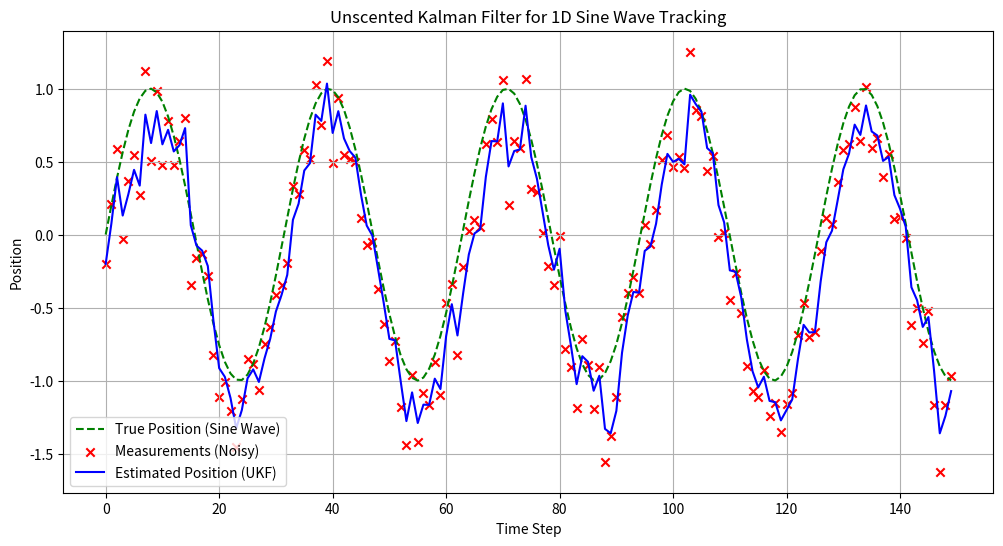

The script that saved this image:
import numpy as np
import matplotlib.pyplot as plt

"""
用這個來了解 UKF, 他裡面計算簡單
"""

class UnscentedKalmanFilter:
    def __init__(self, process_noise, measurement_noise, initial_state, initial_covariance):
        self.process_noise = process_noise  # Process noise covariance
        self.measurement_noise = measurement_noise  # Measurement noise covariance
        self.state = initial_state  # Initial state estimate
        self.covariance = initial_covariance  # Initial covariance estimate

        # UKF parameters
        self.alpha = 1e-3  # Spread of the sigma points
        self.beta = 2  # Optimal for Gaussian distributions
        self.kappa = 0  # Secondary scaling parameter
        self.n = 1  # State dimension

        # Calculate lambda
        self.lmbda = self.alpha ** 2 * (self.n + self.kappa) - self.n

        # Calculate weights
        self.weights_mean = np.zeros(2 * self.n + 1)
        self.weights_cov = np.zeros(2 * self.n + 1)
        self.weights_mean[0] = self.lmbda / (self.n + self.lmbda)
        self.weights_cov[0] = self.weights_mean[0] + (1 - self.alpha ** 2 + self.beta)

        for i in range(1, 2 * self.n + 1):
            self.weights_mean[i] = 1 / (2 * (self.n + self.lmbda))
            self.weights_cov[i] = self.weights_mean[i]

    def predict(self, dt):
        # Generate sigma points
        sigma_points = self._generate_sigma_points(self.state, self.covariance)

        # Predict state and covariance
        predicted_sigma_points = np.array([self._state_transition(sp, dt) for sp in sigma_points])
        self.state = np.dot(self.weights_mean, predicted_sigma_points)

        # Predict covariance
        self.covariance = self.process_noise + np.dot(self.weights_cov * (predicted_sigma_points - self.state).T,
                                                       (predicted_sigma_points - self.state))

    def update(self, measurement):
        # Generate sigma points
        sigma_points = self._generate_sigma_points(self.state, self.covariance)

        # Predict measurements
        predicted_measurements = np.array([self._measurement_function(sp) for sp in sigma_points])
        predicted_measurement_mean = np.dot(self.weights_mean, predicted_measurements)

        # Calculate measurement covariance
        measurement_covariance = self.measurement_noise + np.dot(self.weights_cov * (predicted_measurements - predicted_measurement_mean).T,
                                                                   (predicted_measurements - predicted_measurement_mean))

        # Calculate cross covariance
        cross_covariance = np.zeros((self.n, self.n))
        for i in range(2 * self.n + 1):
            diff_state = sigma_points[i] - self.state
            diff_measurement = predicted_measurements[i] - predicted_measurement_mean
            cross_covariance += self.weights_cov[i] * np.outer(diff_state, diff_measurement)

        # Calculate Kalman gain
        kalman_gain = np.dot(cross_covariance, np.linalg.inv(measurement_covariance))

        # Update state and covariance
        self.state += np.dot(kalman_gain, (measurement - predicted_measurement_mean))
        self.covariance -= np.dot(kalman_gain, measurement_covariance).dot(kalman_gain.T)

    def _generate_sigma_points(self, state, covariance):
        sigma_points = np.zeros((2 * self.n + 1, self.n))
        sigma_points[0] = state
        sqrt_cov = np.linalg.cholesky((self.n + self.lmbda) * covariance)

        for i in range(self.n):
            sigma_points[i + 1] = state + sqrt_cov[i]
            sigma_points[i + 1 + self.n] = state - sqrt_cov[i]

        return sigma_points

    def _state_transition(self, state, dt):
        # Simple motion model: state remains the same
        return state

    def _measurement_function(self, state):
        # Measurement function: we only measure the position
        return state

# Example usage
if __name__ == "__main__":
    # Initial parameters
    process_noise = np.array([[0.001]])  # Process noise covariance
    measurement_noise = np.array([[0.001]])  # Measurement noise covariance
    initial_state = np.array([0.])  # Initial state
    initial_covariance = np.array([[0.1]])  # Initial covariance

    # Create UKF instance
    ukf = UnscentedKalmanFilter(process_noise, measurement_noise, initial_state, initial_covariance)

    # Simulate particle movement in a sine wave and measurements
    num_steps = 150
    true_positions = []
    measurements = []
    estimates = []

    for t in range(num_steps):
        # True position following a sine wave
        true_position = np.sin(t * 0.2)  # Sine wave with frequency 0.2
        true_positions.append(true_position)

        # Simulate measurement with noise
        measurement = true_position + np.random.normal(-0.2, 0.2)  # Add measurement noise
        measurements.append(measurement)

        # Predict and update UKF
        ukf.predict(dt=1)  # Assume dt=1 for simplicity
        ukf.update(measurement)

        estimates.append(ukf.state[0])

    # Plot results
    plt.figure(figsize=(12, 6))
    plt.plot(true_positions, label='True Position (Sine Wave)', linestyle='--', color='g')
    plt.scatter(range(num_steps), measurements, label='Measurements (Noisy)', color='r', marker='x')
    plt.plot(estimates, label='Estimated Position (UKF)', color='b')
    plt.title('Unscented Kalman Filter for 1D Sine Wave Tracking')
    plt.xlabel('Time Step')
    plt.ylabel('Position')
    plt.legend()
    plt.grid()
    plt.show()
